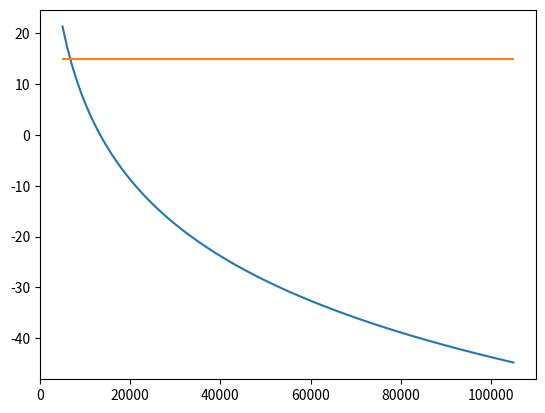

Write Python code to recreate this figure.
import matplotlib.pyplot as plt
import numpy as np

Pt = 160e3
dB_pt = 10*np.log10(Pt)
f = 9.1e9
c = 3e8
k = 1.381e-23
lambd = c/f
tau = 1.2e-6
T_0 = 290 #K
PRF = 2e3
G_a = 45 #dB
lin_Ga = 10**(G_a/10)
T_d = 18.3e-3
F = 2.5 #dB
lin_F = 10**(F/10)
L = 11.2 #dB
lin_L = 10**(L/10)
atmos_L = 0.16 #dB/km 
lin_atmosL = 10**(atmos_L/10)
RCS = -20 #dBsm
lin_RCS = 10**(RCS/10) 
R = np.linspace(5e3, 105e3, 100)
SNR1 = (Pt * tau*T_d *(lin_Ga**2)*lin_RCS *(lambd**2)*PRF*lin_atmosL)/(lin_L*k*T_0*lin_F*(R**5)*(4*np.pi)**3)
SNR1log = 10*np.log10(SNR1)
SNR2 = dB_pt + 10*np.log10(tau) + 10*np.log10(T_d) + 10*np.log10(PRF) + 2*G_a + RCS + 2*10*np.log10(lambd) - L -F +atmos_L -10*np.log10(T_0) -50*np.log10(R) -30*np.log10(4*np.pi) -10*np.log10(k)
SNR15 = np.ones(100)*15
plt.plot(R,SNR1log)
plt.plot(R, SNR15)
plt.show()

plt.plot(R, SNR2)
plt.plot(R, SNR15)
plt.show()

diff = SNR1log - SNR15   # e.g. SNR_threshold = 0 or 13 dB
idx = np.where(np.diff(np.sign(diff)))[0]
x_cross = R[idx] + (R[idx+1] - R[idx]) * (-diff[idx] / (diff[idx+1] - diff[idx]))
print(f"Maximum range: {x_cross[0]/1e3:.2f} km")
